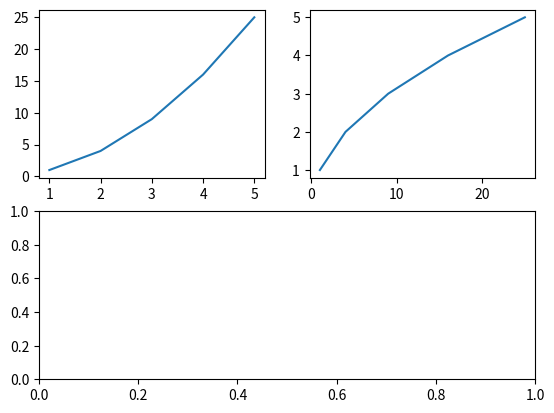

Python code for this plot:
import matplotlib.pylab as plt
import numpy as npy
data=npy.random.normal(100.0,10.0,100)
# plt.hist(data)
# plt.show()
data2=npy.random.random_integers(1,25,1000)
#plt.hist(data2)
#plt.show()
# plt.subplot(5,3,2) #行、列、位置
# plt.show()
plt.subplot(2,2,1)
x1=[1,2,3,4,5]
y1=[1,4,9,16,25]
plt.plot(x1,y1)

plt.subplot(2,2,2)
y2=[1,2,3,4,5]
x2=[1,4,9,16,25]
plt.plot(x2,y2)

plt.subplot(2,1,2)
plt.show()